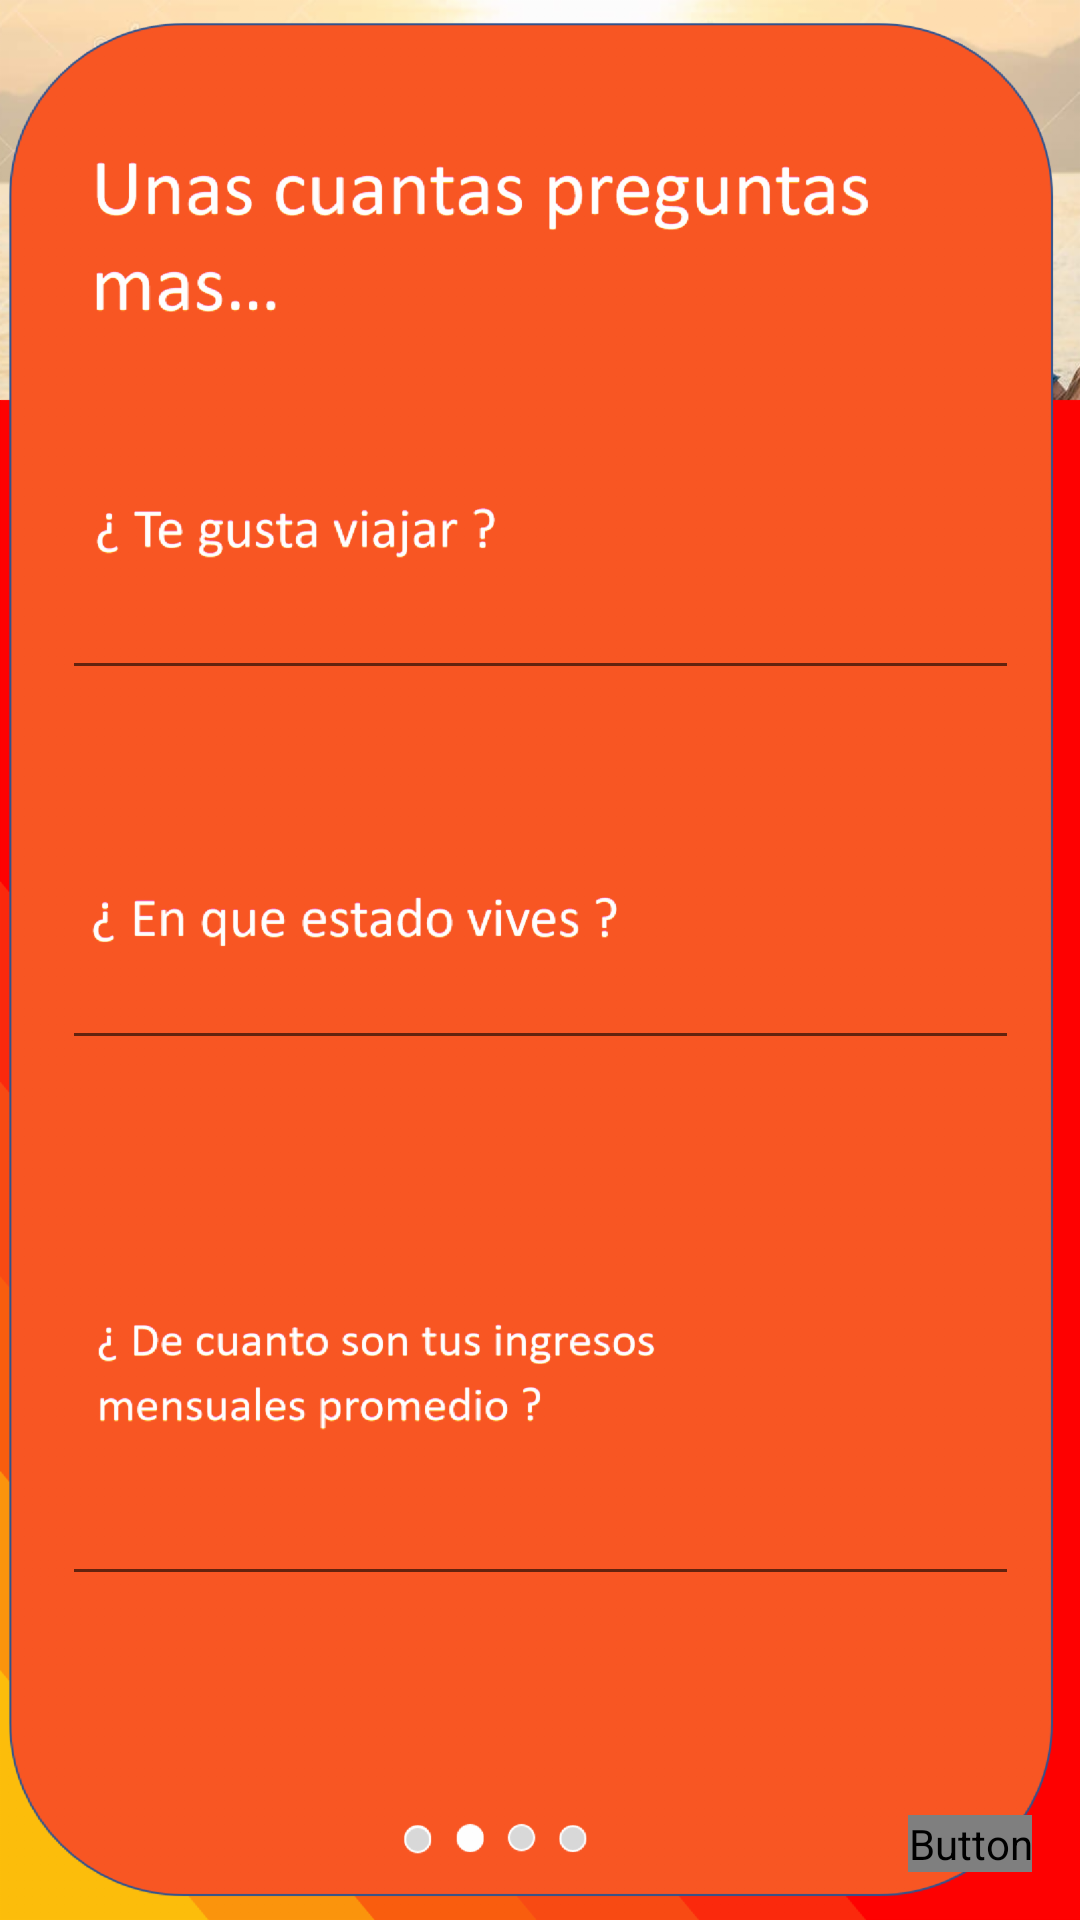

Here is an Android app screen rendered from its layout file. Give the layout XML and the strings, colors and styles it references.
<!-- AndroidManifest.xml: application theme AppTheme -->
<!-- res/layout/activity_pregunta2.xml -->
<?xml version="1.0" encoding="utf-8"?>
<android.support.constraint.ConstraintLayout xmlns:android="http://schemas.android.com/apk/res/android"
    xmlns:app="http://schemas.android.com/apk/res-auto"
    xmlns:tools="http://schemas.android.com/tools"
    android:layout_width="match_parent"
    android:layout_height="match_parent"
    android:background="@drawable/pregunta2"
    tools:context=".Pregunta2Activ"
    tools:layout_editor_absoluteY="25dp">


    <Button
        android:id="@+id/button"
        android:layout_width="wrap_content"
        android:layout_height="wrap_content"
        android:layout_marginBottom="16dp"
        android:layout_marginEnd="16dp"
        android:layout_marginRight="16dp"
        android:background="@android:color/transparent"
        android:onClick="openPregunta2"
        android:text="Siguiente"
        android:textColor="@color/common_google_signin_btn_text_dark_default"
        app:layout_constraintBottom_toBottomOf="parent"
        app:layout_constraintEnd_toEndOf="parent" />

    <EditText
        android:id="@+id/editText5"
        android:layout_width="319dp"
        android:layout_height="wrap_content"
        android:layout_marginBottom="8dp"
        android:layout_marginEnd="8dp"
        android:layout_marginLeft="8dp"
        android:layout_marginRight="8dp"
        android:layout_marginStart="8dp"
        android:layout_marginTop="8dp"
        android:ems="10"
        android:inputType="textPersonName"
        app:layout_constraintBottom_toBottomOf="parent"
        app:layout_constraintEnd_toEndOf="parent"
        app:layout_constraintHorizontal_bias="0.51"
        app:layout_constraintStart_toStartOf="parent"
        app:layout_constraintTop_toTopOf="parent"
        app:layout_constraintVertical_bias="0.31" />

    <EditText
        android:id="@+id/editText6"
        android:layout_width="319dp"
        android:layout_height="wrap_content"
        android:layout_marginBottom="8dp"
        android:layout_marginEnd="8dp"
        android:layout_marginLeft="8dp"
        android:layout_marginRight="8dp"
        android:layout_marginStart="8dp"
        android:layout_marginTop="8dp"
        android:ems="10"
        android:inputType="textPersonName"
        app:layout_constraintBottom_toBottomOf="parent"
        app:layout_constraintEnd_toEndOf="parent"
        app:layout_constraintHorizontal_bias="0.51"
        app:layout_constraintStart_toStartOf="parent"
        app:layout_constraintTop_toTopOf="parent"
        app:layout_constraintVertical_bias="0.522" />

    <EditText
        android:id="@+id/editText4"
        android:layout_width="319dp"
        android:layout_height="50dp"
        android:layout_marginBottom="8dp"
        android:layout_marginEnd="8dp"
        android:layout_marginLeft="8dp"
        android:layout_marginRight="8dp"
        android:layout_marginStart="8dp"
        android:layout_marginTop="8dp"
        android:ems="10"
        android:inputType="textPersonName"
        app:layout_constraintBottom_toBottomOf="parent"
        app:layout_constraintEnd_toEndOf="parent"
        app:layout_constraintHorizontal_bias="0.51"
        app:layout_constraintStart_toStartOf="parent"
        app:layout_constraintTop_toTopOf="parent"
        app:layout_constraintVertical_bias="0.826" />
</android.support.constraint.ConstraintLayout>
<!-- resources referenced by this layout -->
<resources>
  <!-- drawable pregunta2: png bitmap (drawable-hdpi, 128086 bytes) -->
  <style name="AppTheme" parent="Theme.AppCompat.Light.NoActionBar">
          
          <item name="colorPrimary">@color/colorPrimary</item>
          <item name="colorPrimaryDark">@color/colorPrimaryDark</item>
          <item name="colorAccent">@color/colorAccent</item>
          <item name="android:windowAnimationStyle">@style/CustomActivityAnimation</item>
      </style>
  <style name="CustomActivityAnimation" parent="@android:style/Animation.Activity">
          <item name="android:activityOpenEnterAnimation">@anim/slide_in_right</item>
          <item name="android:activityOpenExitAnimation">@anim/slide_out_left</item>
          <item name="android:activityCloseEnterAnimation">@anim/slide_in_left</item>
          <item name="android:activityCloseExitAnimation">@anim/slide_out_right</item>
      </style>
  <!-- not gathered from this repository: default colours our renderer supplied (Android Studio template values) -->
  <color name="colorPrimary">#FF6200EE</color>
  <color name="colorPrimaryDark">#FF3700B3</color>
  <color name="colorAccent">#FF03DAC5</color>
</resources>
